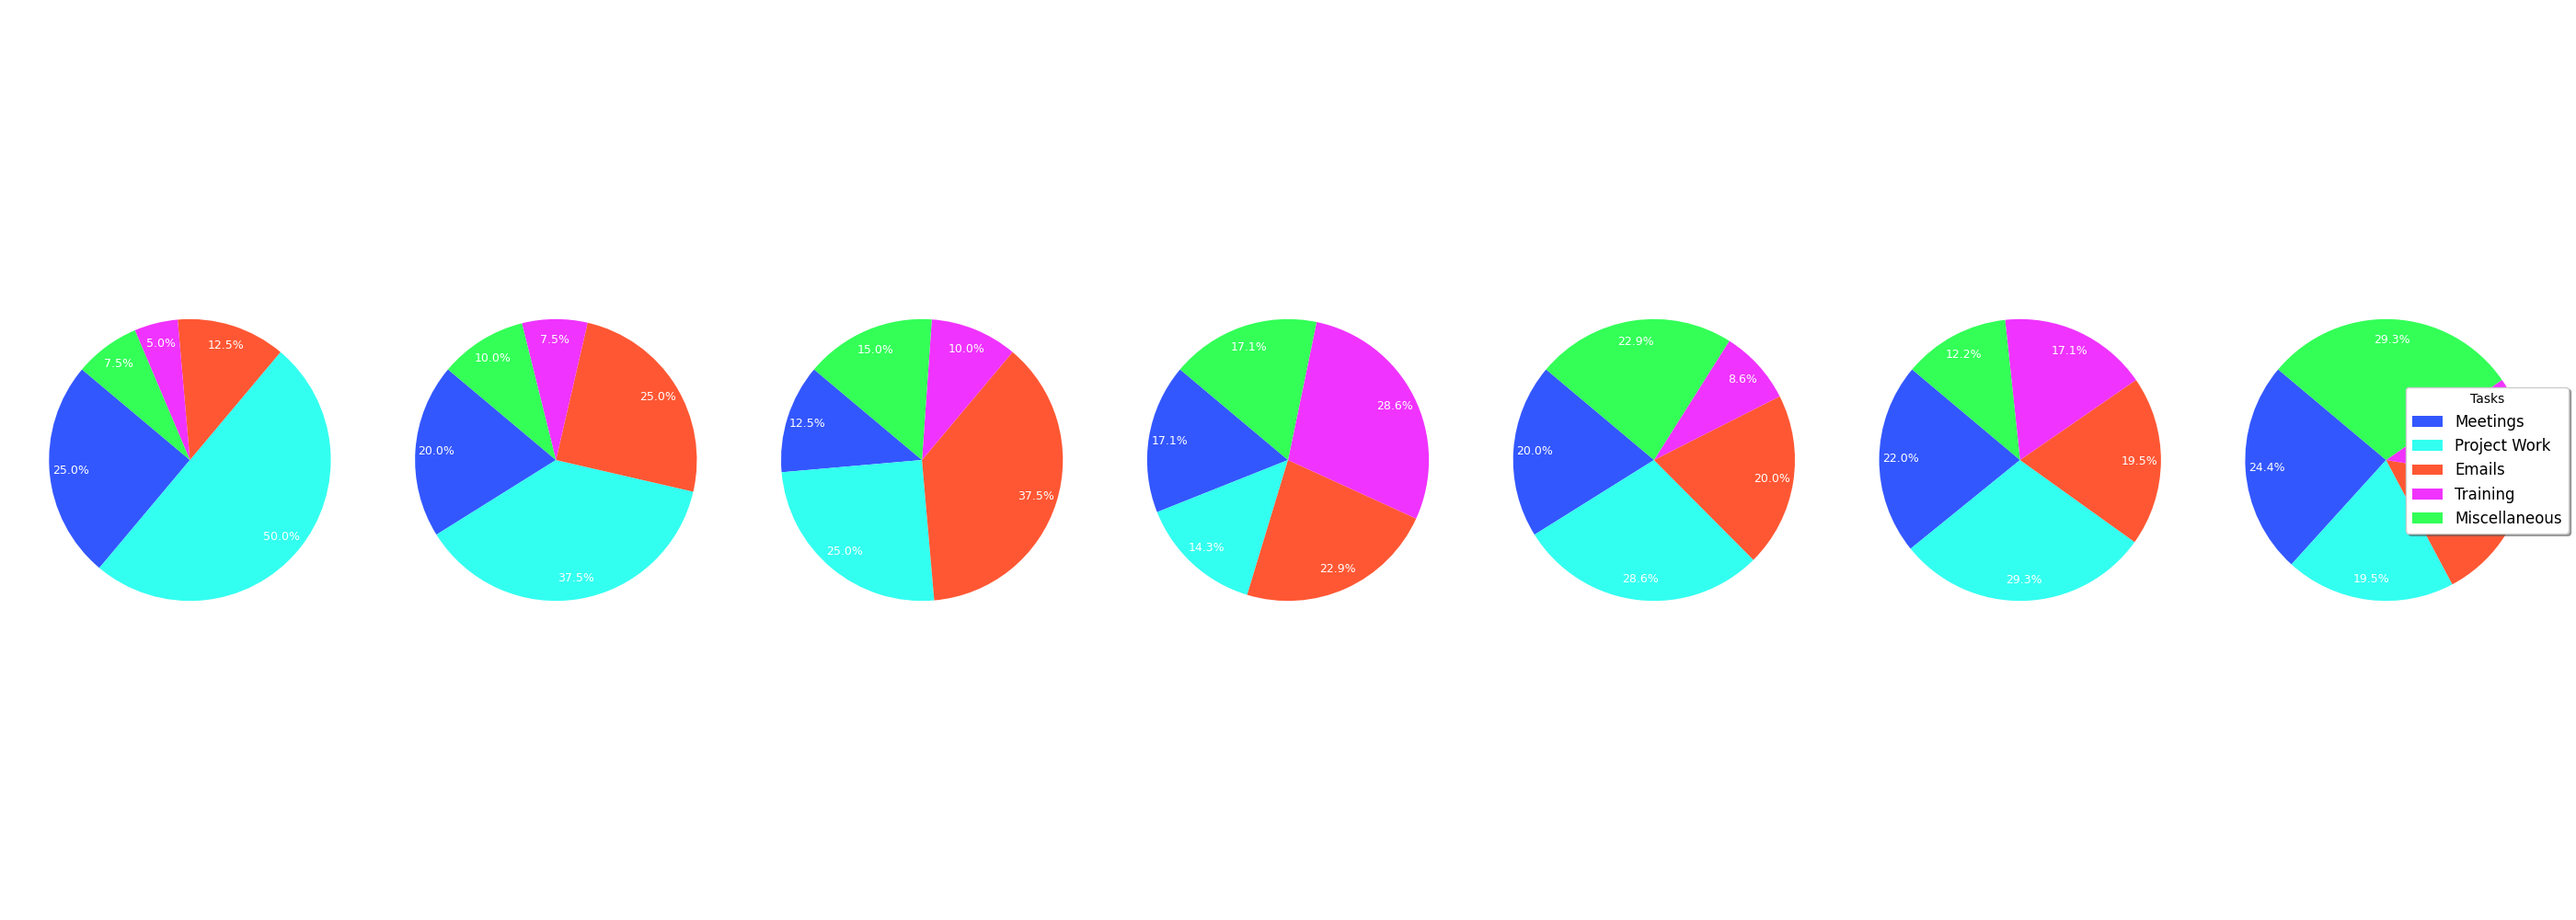

Here is the Python script that generated this plot:
import matplotlib.pyplot as plt
import numpy as np

departments = ['Engineering', 'Marketing', 'Sales', 'HR', 'Support', 'Finance', 'Operations']
tasks = ['Meetings', 'Project Work', 'Emails', 'Training', 'Miscellaneous']

task_data = np.array([
    [10, 20, 5, 2, 3],   # Engineering
    [8, 15, 10, 3, 4],   # Marketing
    [5, 10, 15, 4, 6],   # Sales
    [6, 5, 8, 10, 6],    # HR
    [7, 10, 7, 3, 8],    # Support
    [9, 12, 8, 7, 5],    # Finance (new)
    [10, 8, 6, 5, 12]    # Operations (new)
])

colors = ['#3357FF', '#33FFF0', '#FF5733', '#F033FF', '#33FF57']

fig, axes = plt.subplots(1, len(departments), figsize=(28, 10))

for ax, task_distribution in zip(axes, task_data):
    wedges, _, autotexts = ax.pie(task_distribution,
                                  colors=colors,
                                  startangle=140,
                                  autopct='%1.1f%%',
                                  pctdistance=0.85)

    for autotext in autotexts:
        autotext.set_color('white')
        autotext.set_fontsize(9)

fig.legend(wedges, tasks, title="Tasks", loc='center right', fontsize=12, ncol=1, frameon=True, fancybox=True, shadow=True)

plt.tight_layout(rect=[0, 0.05, 1, 0.95])
plt.show()
